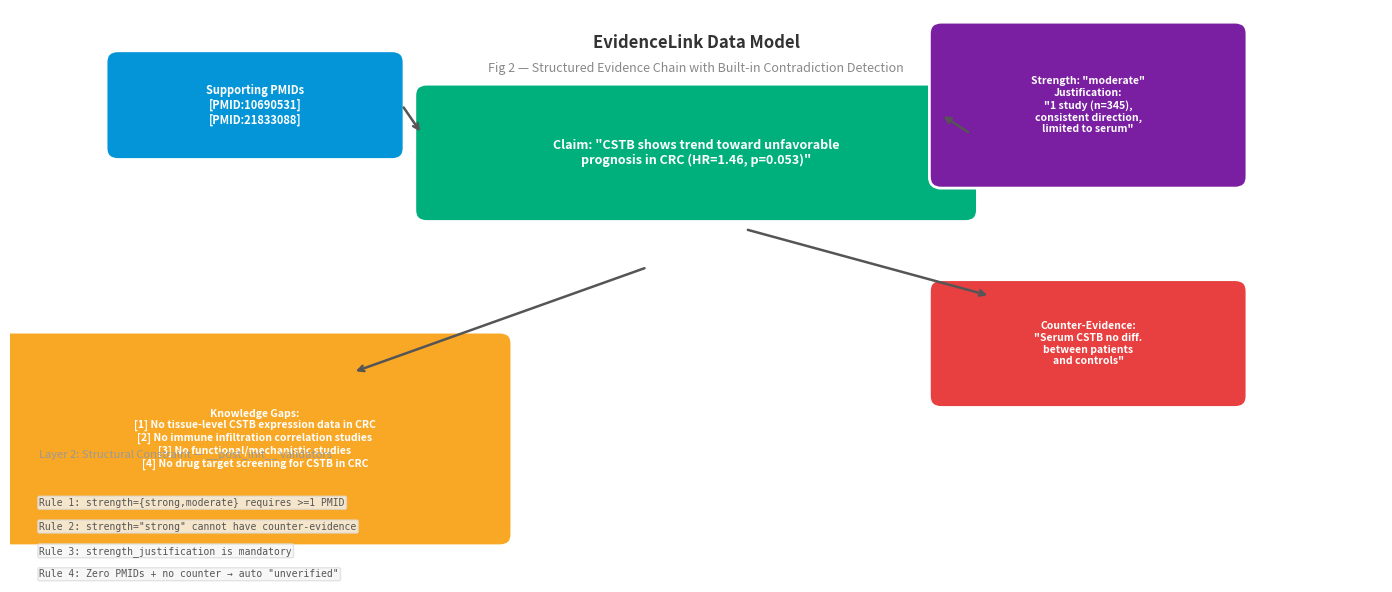

Source code (Python): (Note: this script raises an exception after producing the figure.)
"""Generate Fig 2: Structured Evidence Chain — EvidenceLink data model diagram."""

from pathlib import Path
import matplotlib
matplotlib.use("SVG")
import matplotlib.pyplot as plt
import matplotlib.patches as mpatches

fig, ax = plt.subplots(figsize=(14, 6))
ax.set_xlim(0, 14)
ax.set_ylim(0, 6)
ax.axis("off")

# Colors
C_CLAIM = "#00B07C"
C_PMID = "#0395D8"
C_STRENGTH = "#7B1FA2"
C_COUNTER = "#E84040"
C_GAP = "#F9A825"

def box(ax, x, y, w, h, text, color, fontsize=8.5):
    rect = mpatches.FancyBboxPatch((x-w/2, y-h/2), w, h, boxstyle="round,pad=0.12",
                                    facecolor=color, edgecolor="white", linewidth=2)
    ax.add_patch(rect)
    ax.text(x, y, text, ha="center", va="center", fontsize=fontsize, fontweight="bold", color="white")

def arrow(ax, x1, y1, x2, y2):
    ax.annotate("", xy=(x2, y2), xytext=(x1, y1),
                arrowprops=dict(arrowstyle="->", color="#555555", lw=1.8))

# ═══ Claim (center) ═══
box(ax, 7, 4.5, 5.5, 1.2,
    "Claim: \"CSTB shows trend toward unfavorable\nprognosis in CRC (HR=1.46, p=0.053)\"",
    C_CLAIM, fontsize=9)

# ═══ Supporting PMIDs (left) ═══
box(ax, 2.5, 5.0, 2.8, 0.9,
    "Supporting PMIDs\n[PMID:10690531]\n[PMID:21833088]",
    C_PMID, fontsize=8)
arrow(ax, 4.0, 5.0, 4.2, 4.7)

# ═══ Strength (right) ═══
box(ax, 11, 5.0, 3.0, 1.5,
    "Strength: \"moderate\"\nJustification:\n\"1 study (n=345),\nconsistent direction,\nlimited to serum\"",
    C_STRENGTH, fontsize=7.5)
arrow(ax, 9.8, 4.7, 9.5, 4.9)

# ═══ Counter-evidence (bottom-right) ═══
box(ax, 11, 2.5, 3.0, 1.1,
    "Counter-Evidence:\n\"Serum CSTB no diff.\nbetween patients\nand controls\"",
    C_COUNTER, fontsize=7.5)
arrow(ax, 7.5, 3.7, 10, 3.0)

# ═══ Knowledge Gaps (bottom-left) ═══
box(ax, 2.5, 1.5, 5.0, 2.0,
    "Knowledge Gaps:\n[1] No tissue-level CSTB expression data in CRC\n[2] No immune infiltration correlation studies\n[3] No functional/mechanistic studies\n[4] No drug target screening for CSTB in CRC",
    C_GAP, fontsize=7.5)
arrow(ax, 6.5, 3.3, 3.5, 2.2)

# ═══ 4 Hard Rules (bottom strip) ═══
rules = [
    "Rule 1: strength={strong,moderate} requires >=1 PMID",
    "Rule 2: strength=\"strong\" cannot have counter-evidence",
    "Rule 3: strength_justification is mandatory",
    "Rule 4: Zero PMIDs + no counter → auto \"unverified\"",
]
for i, rule in enumerate(rules):
    ax.text(0.3, 0.8 - i*0.25, f"{rule}", fontsize=7, fontfamily="monospace", color="#555555",
            bbox=dict(boxstyle="round,pad=0.15", facecolor="#F5F5F5", edgecolor="#DDDDDD", alpha=0.8))

# ═══ Annotations ═══
ax.text(7, 5.6, "EvidenceLink Data Model", ha="center", fontsize=12, fontweight="bold", color="#333333")
ax.text(7, 5.35, "Fig 2 — Structured Evidence Chain with Built-in Contradiction Detection",
        ha="center", fontsize=9, color="#888888")

ax.text(0.3, 1.3, "Layer 2: Structural Constraint — __post_init__ validators",
        fontsize=8, fontstyle="italic", color="#999999")

plt.tight_layout(pad=1)
svg_path = Path(__file__).resolve().parent / "fig2_evidence_chain.svg"
png_path = Path(__file__).resolve().parent / "fig2_evidence_chain.png"
plt.savefig(svg_path, dpi=150, bbox_inches="tight", format="svg")
plt.savefig(png_path, dpi=150, bbox_inches="tight", format="png")
print(f"Saved: {svg_path}")
print(f"Saved: {png_path}")
